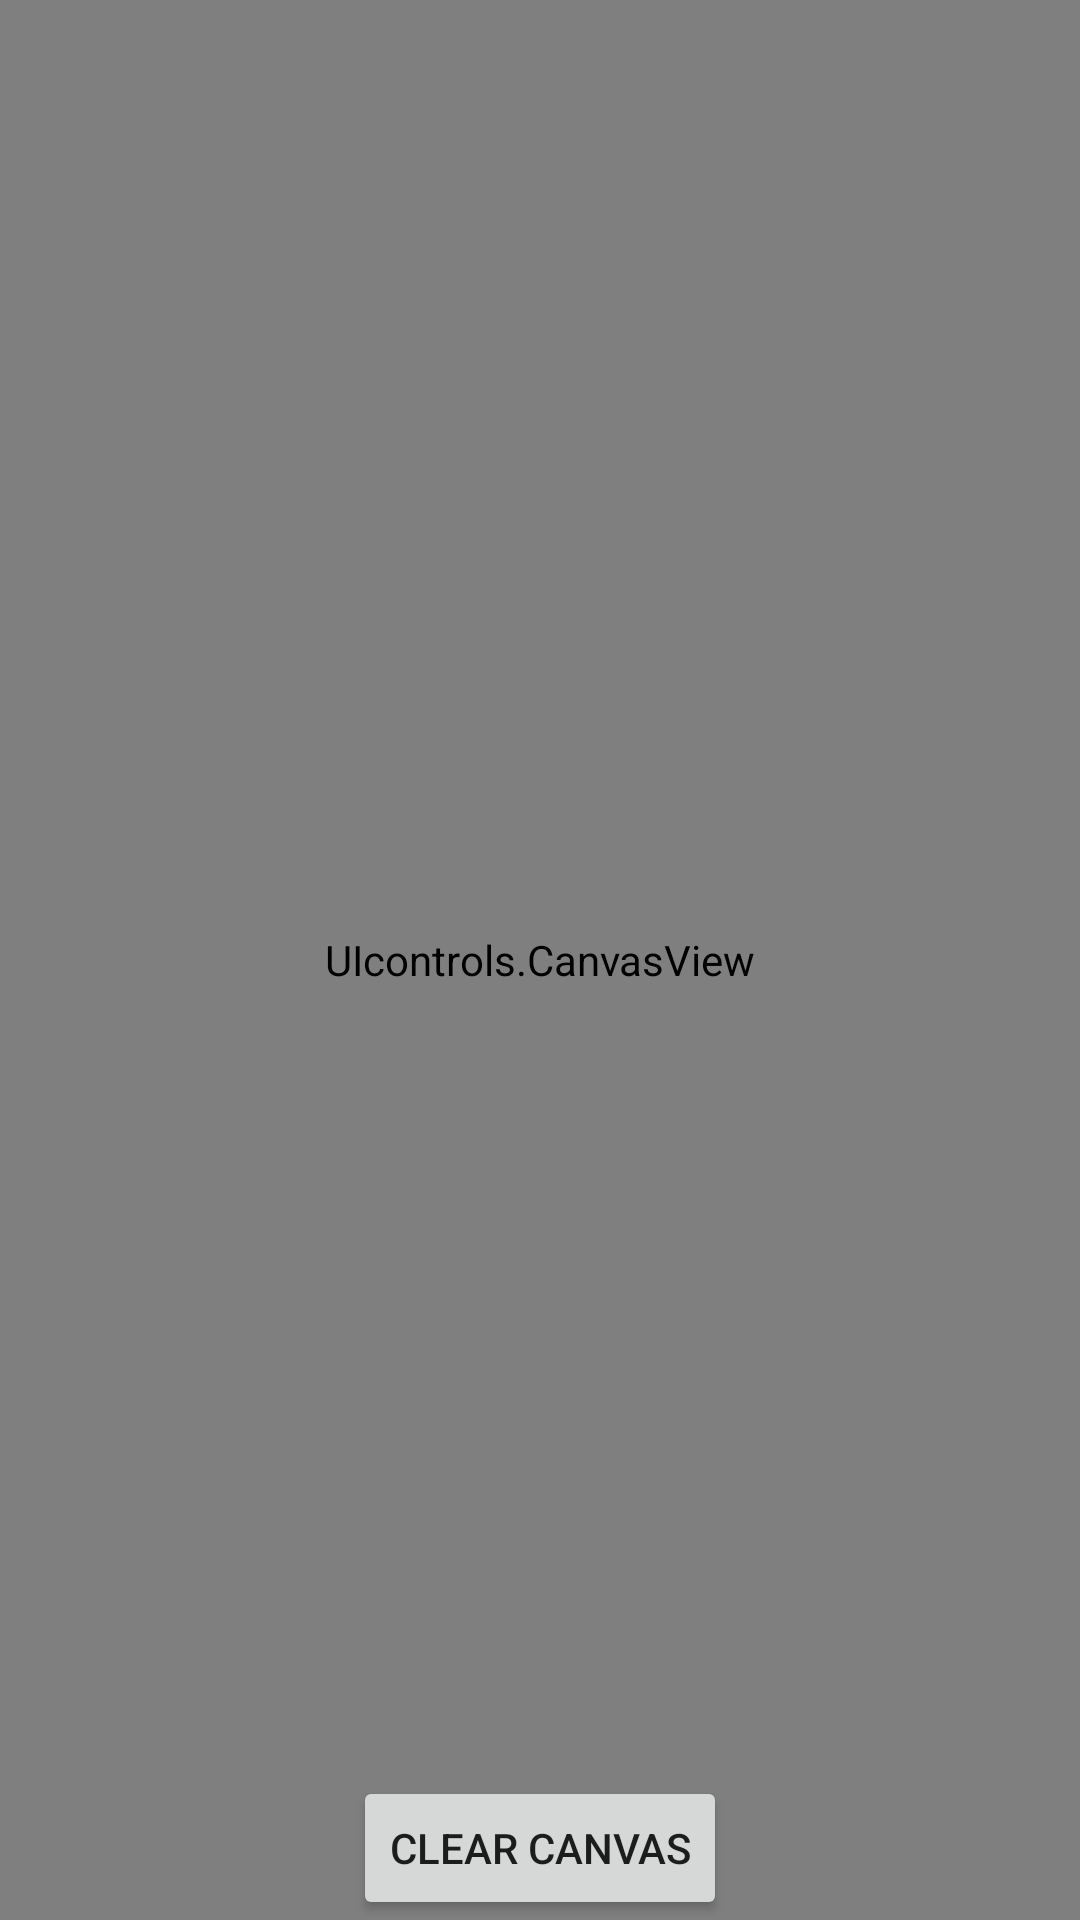

Android layout source for this screen:
<!-- AndroidManifest.xml: application theme AppTheme -->
<!-- res/layout/add_art_activity.xml -->
<?xml version="1.0" encoding="utf-8"?>
<FrameLayout xmlns:android="http://schemas.android.com/apk/res/android"
    xmlns:custom="http://schemas.android.com/apk/res-auto"
    xmlns:app="http://schemas.android.com/apk/res-auto"
    android:layout_width="match_parent"
    android:layout_height="match_parent"
    android:background="#FFFFFF"
    android:orientation="vertical" >

    <UIcontrols.CanvasView
        android:id="@+id/signature_canvas"
        android:layout_width="match_parent"
        android:layout_height="match_parent"
        android:textColor="#FFFFFF" />

    <Button
        android:id="@+id/clearCanvas"
        android:layout_width="wrap_content"
        android:layout_height="wrap_content"
        android:layout_gravity="bottom|center"
        android:onClick="clearCanvas"
        android:text="@string/clear_canvas" />

</FrameLayout>
<!-- resources referenced by this layout -->
<resources>
  <string name="clear_canvas">CLEAR CANVAS</string>
  <style name="AppTheme" parent="Theme.AppCompat.Light.DarkActionBar">
          <item name="icon">@drawable/note_app24x24</item>
          
      </style>
  <!-- drawable note_app24x24: png bitmap (drawable, 1318 bytes) -->
</resources>
